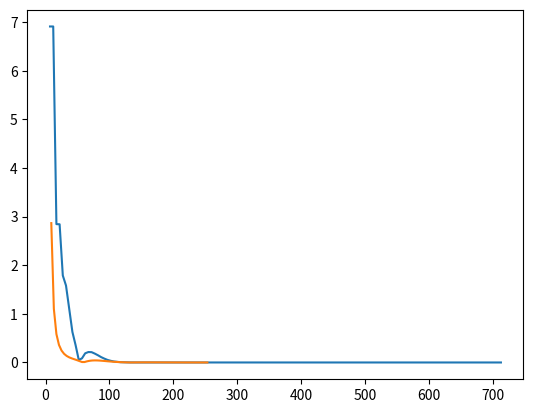

The matplotlib source for this figure:
# -*- coding: utf-8 -*-
"""
HW4 Python Script

[redacted]
"""
import math
import numpy as np
import matplotlib.pyplot as plt
#import scipy.interpolate

def Trap(f,xmin, xmax, makePlots):
    
    maxn = 1E4
    thresh = 1E-5       # 1E-7 (can get 0.01 % error, but slow)
    
    if makePlots:
        ns = []
        errs = []
    
    
    
    lastSum = 0
    thisSum = 1000
    
    # start at an even value -- otherwise fns symmetric about zero integrated 
    # on x = -a to x = +a will integrate to zero (as will translations of such
    # functions)
    
    n = 2       
    
    while abs(lastSum - thisSum) > thresh and n < maxn :
        lastSum = thisSum
        
        x = np.linspace(xmin, xmax, n)
    
        h = (x[len(x)-1] - x[0])/len(x)
    
        trapSum = 0
        for i in range(1, len(x)):
            trapSum += f(x[i-1]) + f(x[i])

        trapSum = h/2*trapSum
        
        thisSum = trapSum
            
        if makePlots:
            ns.append(n)
            errs.append(abs(lastSum - thisSum))
        
        n += 5
        
    #print("n = ", n-1)
    
    if makePlots:
        ns.pop(0)
        errs.pop(0)
        
        plt.plot(ns, errs)
        plt.show
    
    
    if (n-1 >= maxn):
        print("maxn reached in Trap()")
    
    #print("n = ", n)
    
    return [thisSum, n-5]

def Simp(f,xmin, xmax, makePlots):
    
    maxn = 1E4
    thresh = 1E-5       # 1E-7 (can get 0.01 % error, but slow)
    
        
    if makePlots:
        ns = []
        errs = []
    
    lastSum = 0
    thisSum = 1
    n = 5
    
    while abs(lastSum - thisSum) > thresh and n < maxn: #maxn :
        lastSum = thisSum
        
        h = (xmax - xmin)/n
        x = np.linspace(xmin, xmax, n)
        
        thisSum = 0        
              
        for i in range(0, len(x)):
            if i%2 == 0:
                thisSum += 2*f(x[i])
            else:
                thisSum += 4*f(x[i])

        thisSum *= (h/3.0)

        if makePlots:
            ns.append(n)
            errs.append(abs(lastSum - thisSum))

        #print(n, "/t", thisSum)
        
        n += 4
    
        
    if makePlots:
        ns.pop(0)
        errs.pop(0)
        
        plt.plot(ns, errs)
        plt.show
    
    if (n-1 >= maxn):
        print("maxn reached in Simp()")
    
    #print("n = ", n)
    
    return [thisSum, n - 4]


def g(x):
    return x**2 + 2*x + 2

def G(x): 
    return 1/3 * x**3 + x**2 + 2*x

def f(x):
    return 1/math.sqrt(2*math.pi)*math.e**((-1*(x-1)**2)/2)


def euler():
    count = 1
    tau = 1.0 
    thisInput = 1.0 
    gdc = 1.0
    dxdt = []
    dxdt.append( -x[0]/tau + gdc/tau*thisInput )
    
    

def dxdt(x,t):
    return 4*x - t + 1

print("Part 1a")
print("Calculate Int[x^2 + 2x + 2] from x = -1 to x = +1")
print()

n = 1000
x = np.linspace(-1, 1, n)
xIntTrue = G(x[len(x)-1]) - G(x[0])

print("analytical int is ", xIntTrue)

ary = Trap(g, -1 , 1, False)
xIntApx = ary[0]
thisN = ary[1]
print("approx int using the Trap rule is ", xIntApx) 
print("converged for n = ", thisN)
print("percent error is ", abs(xIntTrue - xIntApx)/xIntTrue * 100, "%")

print()

print("Simp convered with ")
ary = Simp(g,-1, 1, False)
xIntApx = ary[0]
thisN = ary[1]
print("approx int using Simp's rule is ", xIntApx) 
print("converged for n = ", thisN)
print("percent error is ", abs(xIntTrue - xIntApx)/xIntTrue * 100, "%")

print()
print("Part 1b")
print()

print("analytical int is 1.0")
xIntTrue = 1.0


ary = Trap(f, -100 , 100, True)
xIntApx = ary[0]
thisN = ary[1]
print("approx int using the Trap rule is ", xIntApx) 
print("converged for n = ", thisN)
print("percent error is ", abs(xIntTrue - xIntApx)/xIntTrue * 100, "%")

print()

print("Simp convered with ")
ary = Simp(f,-100, 100, True)
xIntApx = ary[0]
thisN = ary[1]
print("approx int using Simp's rule is ", xIntApx) 
print("converged for n = ", thisN)
print("percent error is ", abs(xIntTrue - xIntApx)/xIntTrue * 100, "%")

print()
print("Note that Simpson's rule takes much less time to converge than the Trapezoidal rule.")
print()
print()

print("Part 2")












